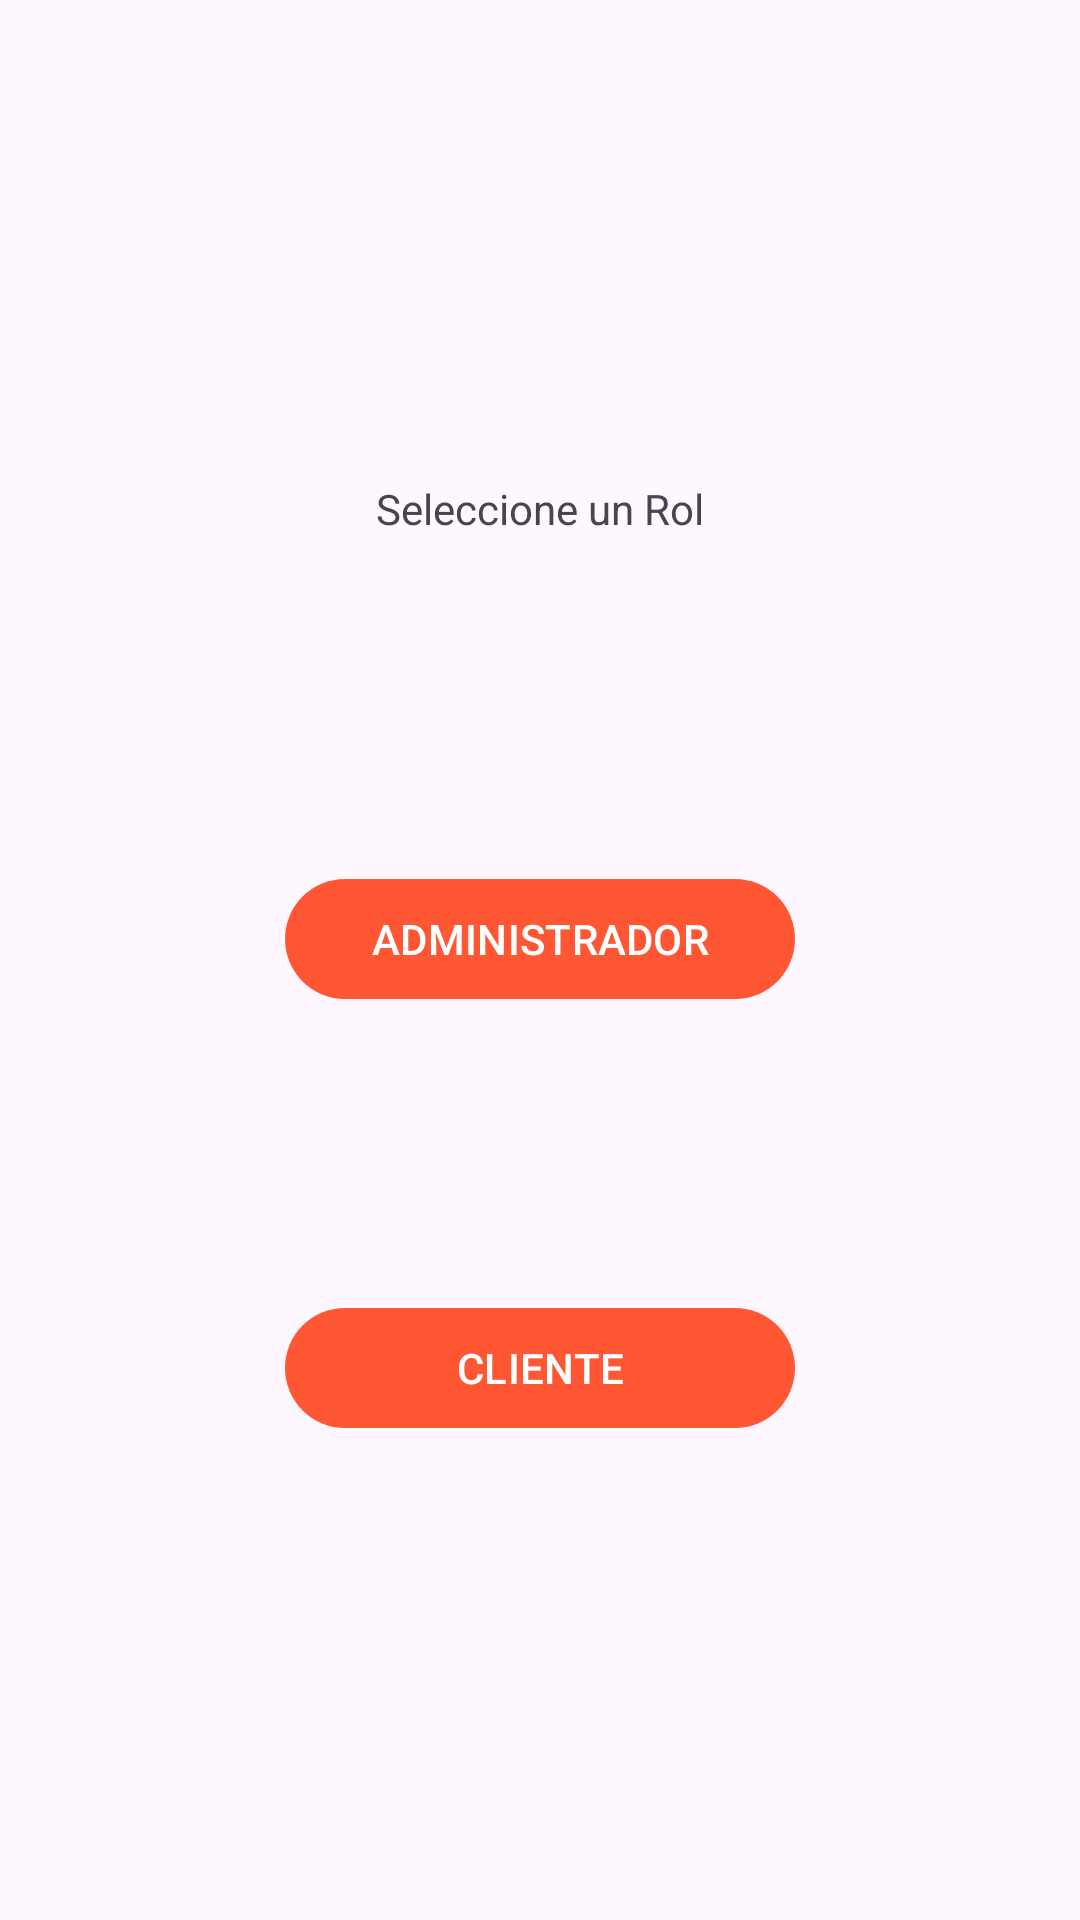

Reconstruct the res/layout file that produces this screen, plus the resources it refers to.
<!-- AndroidManifest.xml: application theme Theme.Biblioteca -->
<!-- res/layout/activity_eligir_rol.xml -->
<?xml version="1.0" encoding="utf-8"?>
<RelativeLayout xmlns:android="http://schemas.android.com/apk/res/android"
    xmlns:app="http://schemas.android.com/apk/res-auto"
    xmlns:tools="http://schemas.android.com/tools"
    android:layout_width="match_parent"
    android:layout_height="match_parent"
    tools:context=".Eligir_rol">

    <LinearLayout
        android:layout_width="match_parent"
        android:layout_height="match_parent"
        android:gravity="center"
        android:orientation="vertical">
        <TextView
            android:text="@string/Txt_rol"
            android:layout_width="wrap_content"
            android:layout_height="wrap_content"/>
        <androidx.appcompat.widget.AppCompatImageView
            android:layout_width="80dp"
            android:layout_height="80dp"
            android:paddingTop="15dp"
            android:src="@drawable/icono_administrador"
            android:layout_marginTop="10dp"/>
        <com.google.android.material.button.MaterialButton
            android:id="@+id/Btn_rol_administrador"
            android:text="@string/Btn_rol_administrador"
            android:layout_marginTop="20dp"
            android:textAllCaps="true"
            android:layout_width="170dp"
            android:layout_height="wrap_content"/>
        <androidx.appcompat.widget.AppCompatImageView
            android:layout_width="80dp"
            android:layout_height="80dp"
            android:paddingTop="15dp"
            android:src="@drawable/icono_cliente"
            android:layout_marginTop="10dp"/>
        <com.google.android.material.button.MaterialButton
            android:id="@+id/Btn_rol_cliente"
            android:text="@string/Btn_rol_cliente"
            android:layout_marginTop="5dp"
            android:textAllCaps="true"
            android:layout_width="170dp"
            android:layout_height="wrap_content"/>

    </LinearLayout>
    
</RelativeLayout>
<!-- resources referenced by this layout -->
<resources>
  <string name="Btn_rol_administrador">Administrador</string>
  <string name="Btn_rol_cliente">Cliente</string>
  <string name="Txt_rol">Seleccione un Rol</string>
  <style name="Theme.Biblioteca" parent="Base.Theme.Biblioteca" />
  <style name="Base.Theme.Biblioteca" parent="Theme.Material3.DayNight.NoActionBar">
          
          <item name="colorPrimary">@color/personal</item>
      </style>
  <color name="personal">#FF5733</color>
</resources>
